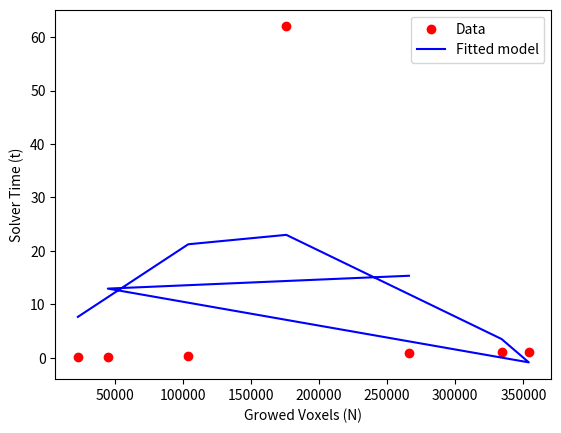

The script that saved this image:
import numpy as np
import matplotlib.pyplot as plt
from scipy.optimize import curve_fit

# Data from the table
solver_times = np.array([0.19, 0.41, 62, 1.16, 1.11, 0.25, 0.93])  # in seconds
growed_voxels = np.array([23, 104, 176, 334, 354, 45, 266]) * 1e3  # in thousands

# Model function
def model(N, a, b):
    return a * N + b * N**(3/2)

# Fit the model to the data
popt, pcov = curve_fit(model, growed_voxels, solver_times)

# Extract fitted parameters
a, b = popt

# Print the results
print(f"Fitted parameters: a = {a}, b = {b}")

# Plot the data and the fitted curve
plt.scatter(growed_voxels, solver_times, label='Data', color='red')
plt.plot(growed_voxels, model(growed_voxels, *popt), label='Fitted model', color='blue')
plt.xlabel('Growed Voxels (N)')
plt.ylabel('Solver Time (t)')
plt.legend()
plt.show()
